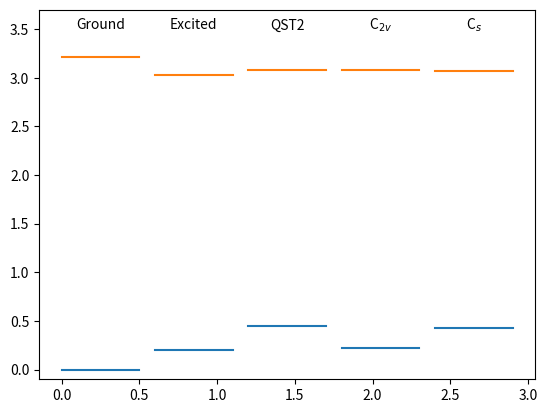

The matplotlib source for this figure:
import numpy as np
import matplotlib.pyplot as plt

e0 = -539.681126523

gx = [-539.681126523,-539.673848066,-539.664520550,-539.672888847,-539.6653886821]
ex = [-539.562929546,-539.569773796,-539.567936930,-539.567936930,-539.5682130850]
lab = ['Ground','Excited','QST2','C$_{2v}$','C$_{s}$']

c = 27.2114

gz = []
ez=[]
for i in range(0,np.size(gx)):
    gz.append((gx[i]-e0)*c)
    ez.append((ex[i]-e0)*c)

xi = []
for i in range(0,np.size(gx)):
    xi.append((i*0.5+i*0.1))

for i in range(0,np.size(gx)):
    plt.plot((xi[i],xi[i]+0.5),(gz[i],gz[i]),'C0')
    plt.plot((xi[i],xi[i]+0.5),(ez[i],ez[i]),'C1')
    plt.annotate(lab[i],(xi[i]+0.25,3.5),ha='center')

plt.ylim(-0.1,3.7)
print(ez)
plt.show()
